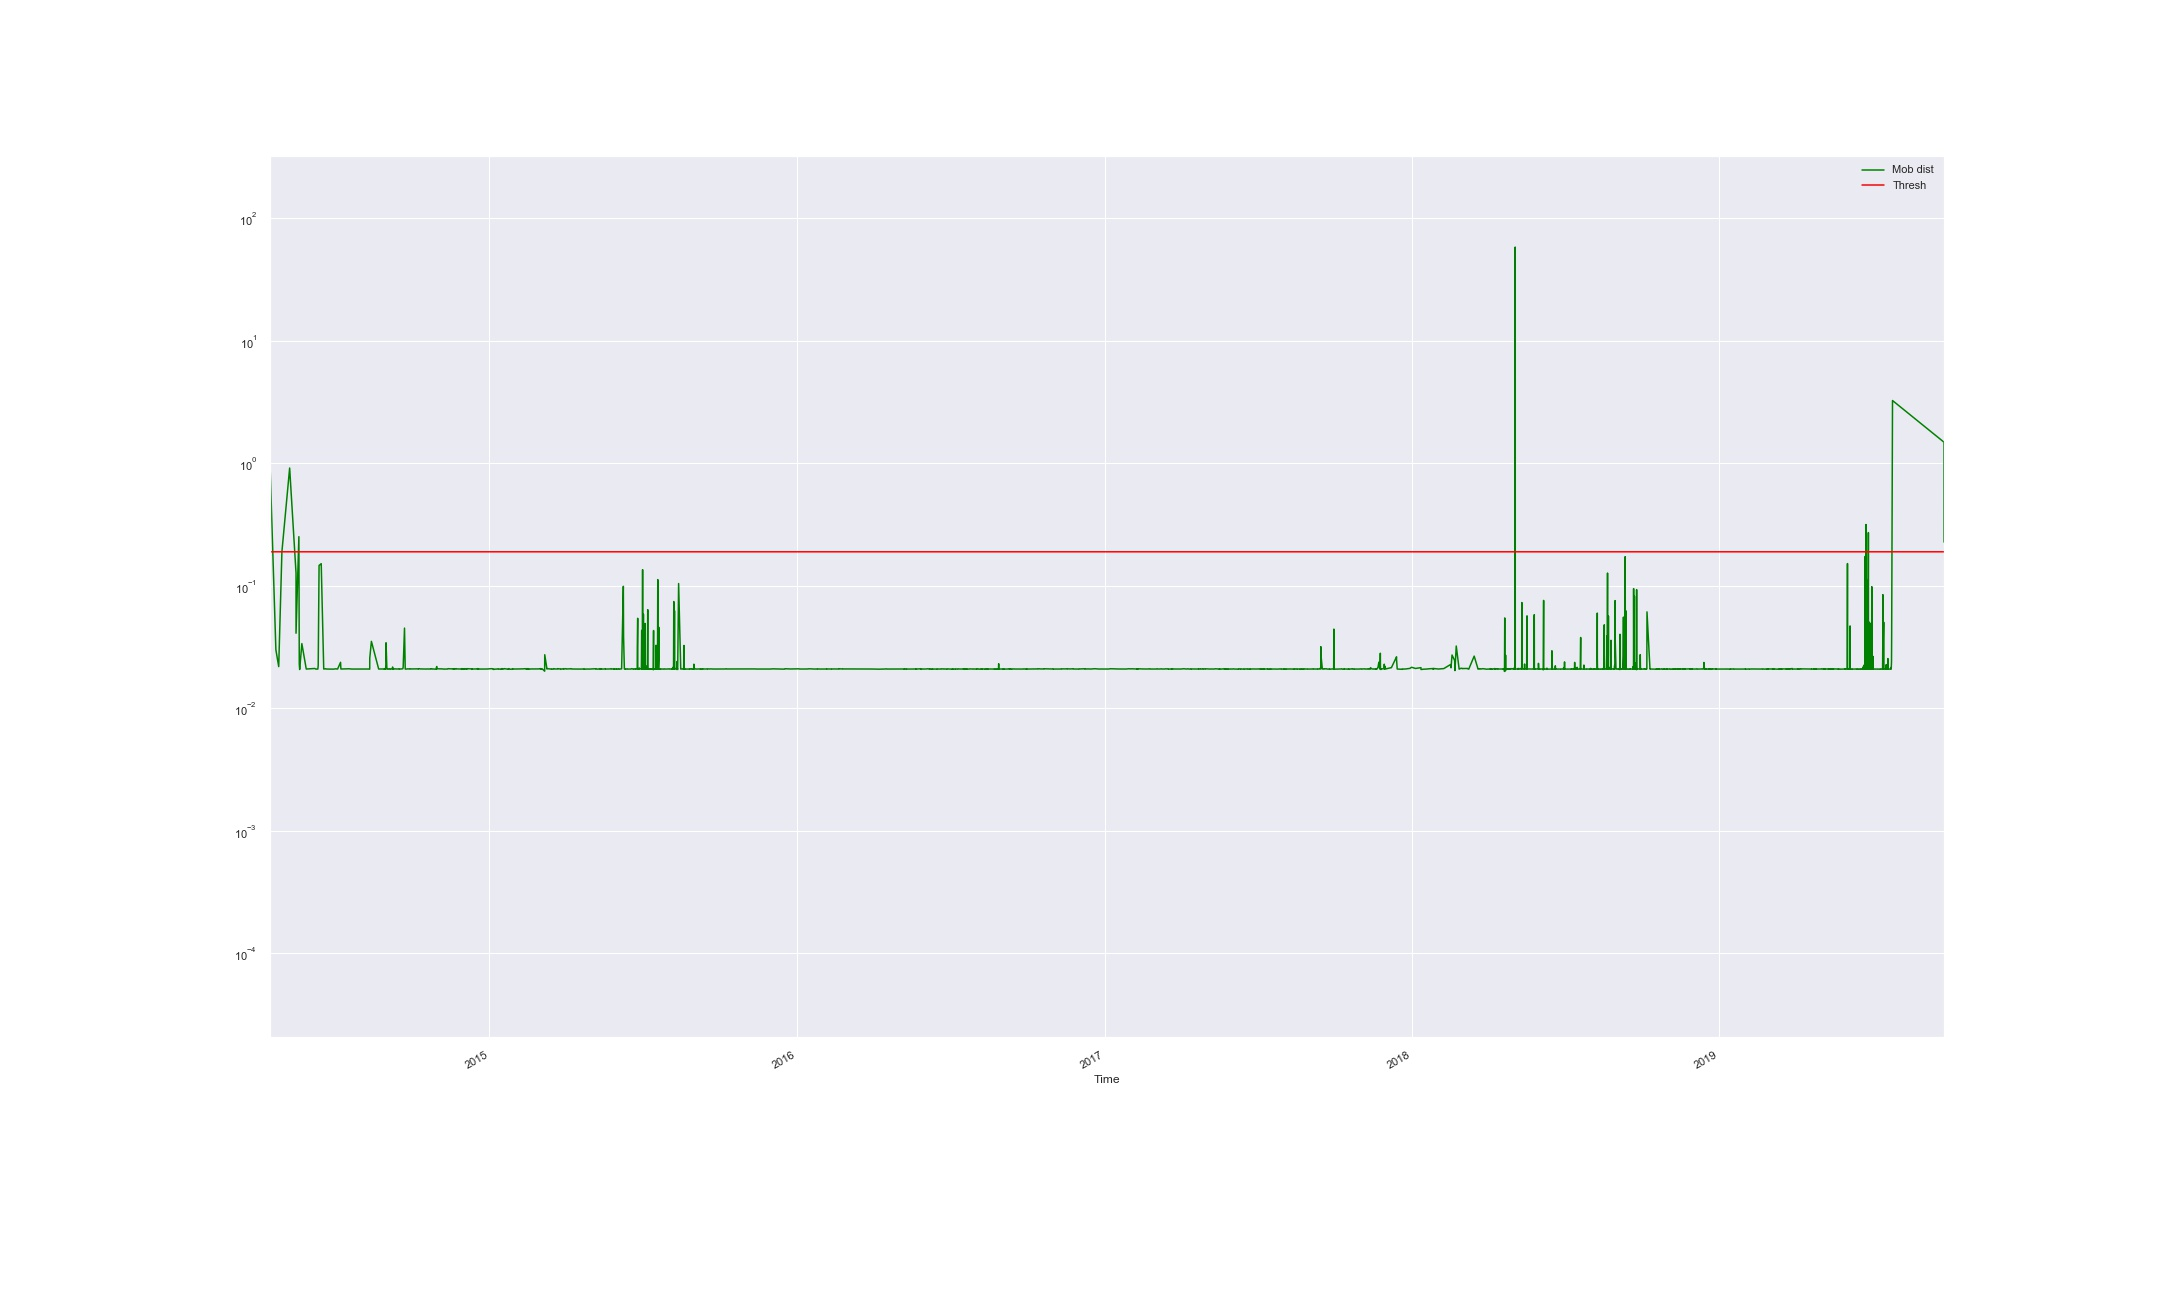

Source data for this figure (header and first rows):
Time, Mob dist, Thresh, Anomaly
2014-04-15 11:03:27.304, 0.9979, 0.1898, True
2014-04-22 10:35:49.307, 0.03008, 0.1898, False
2014-04-25 19:30:35.792, 0.02193, 0.1898, False
2014-04-29 14:30:52.568, 0.1899, 0.1898, True
2014-05-08 19:08:56.883, 0.9164, 0.1898, True
2014-05-16 09:01:52.349, 0.1271, 0.1898, False
2014-05-16 09:08:59.234, 0.04107, 0.1898, False
2014-05-19 18:20:52.724, 0.2522, 0.1898, True
2014-05-20 05:36:06.477, 0.02301, 0.1898, False
2014-05-20 16:56:06.695, 0.02076, 0.1898, False
2014-05-23 06:56:06.789, 0.03379, 0.1898, False
2014-05-28 12:30:48.969, 0.02095, 0.1898, False
2014-06-07 15:50:47.643, 0.02117, 0.1898, False
2014-06-08 18:10:47.751, 0.02094, 0.1898, False
2014-06-11 06:49:50.710, 0.02095, 0.1898, False
2014-06-11 17:09:50.823, 0.02242, 0.1898, False
2014-06-12 17:49:51.085, 0.1468, 0.1898, False
2014-06-15 06:49:51.486, 0.1518, 0.1898, False
2014-06-18 06:29:51.298, 0.02095, 0.1898, False
2014-06-20 17:29:51.508, 0.02106, 0.1898, False
2014-06-21 06:49:51.448, 0.02095, 0.1898, False
2014-06-21 16:49:51.421, 0.02095, 0.1898, False
2014-06-27 11:56:04.712, 0.02095, 0.1898, False
2014-06-27 12:09:51.815, 0.02095, 0.1898, False
2014-06-29 23:09:51.934, 0.02091, 0.1898, False
2014-07-02 10:29:54.793, 0.02104, 0.1898, False
2014-07-04 17:49:51.354, 0.02094, 0.1898, False
2014-07-08 06:29:51.345, 0.02378, 0.1898, False
2014-07-08 15:29:51.216, 0.02096, 0.1898, False
2014-07-13 17:49:50.861, 0.02099, 0.1898, False
2014-07-15 17:09:52.336, 0.02103, 0.1898, False
2014-07-16 17:49:52.361, 0.02098, 0.1898, False
2014-07-18 10:29:52.874, 0.02105, 0.1898, False
2014-07-21 09:29:53.402, 0.02094, 0.1898, False
2014-07-23 15:29:53.128, 0.02094, 0.1898, False
2014-07-27 04:49:52.941, 0.02095, 0.1898, False
2014-07-27 18:49:52.896, 0.02097, 0.1898, False
2014-07-28 15:29:52.973, 0.02095, 0.1898, False
2014-07-29 11:29:56.057, 0.02097, 0.1898, False
2014-08-01 16:03:44.635, 0.02096, 0.1898, False
2014-08-06 07:23:44.705, 0.02095, 0.1898, False
2014-08-06 15:03:44.692, 0.02096, 0.1898, False
2014-08-08 10:23:44.832, 0.02101, 0.1898, False
2014-08-10 17:23:45.387, 0.02096, 0.1898, False
2014-08-11 21:43:45.661, 0.02089, 0.1898, False
2014-08-11 22:23:45.677, 0.0257, 0.1898, False
2014-08-13 21:41:36.507, 0.03525, 0.1898, False
2014-08-22 10:01:42.531, 0.02096, 0.1898, False
2014-08-22 12:01:36.161, 0.02098, 0.1898, False
2014-08-22 12:21:36.155, 0.02096, 0.1898, False
2014-08-26 16:41:35.646, 0.02096, 0.1898, False
2014-08-28 13:01:35.455, 0.02097, 0.1898, False
2014-08-28 16:01:35.431, 0.02103, 0.1898, False
2014-08-28 19:01:36.695, 0.02098, 0.1898, False
2014-08-29 06:01:35.438, 0.02097, 0.1898, False
2014-08-29 16:21:35.392, 0.02099, 0.1898, False
2014-08-30 09:21:35.485, 0.02095, 0.1898, False
2014-08-30 10:01:42.173, 0.02106, 0.1898, False
2014-08-30 10:41:35.502, 0.02096, 0.1898, False
2014-08-30 12:32:18.417, 0.02095, 0.1898, False
... 4,067 more rows
